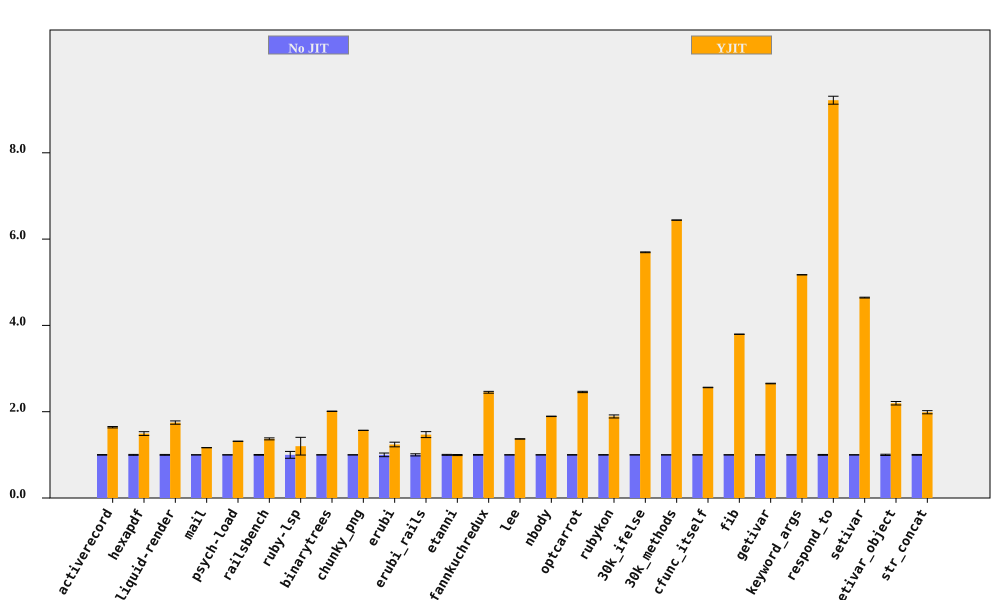

The data file committed next to this chart (first rows):
bench, No JIT (ms), No JIT RSD, YJIT (ms), YJIT RSD, YJIT spd, YJIT spd RSD, % in YJIT
activerecord, 156.3, 0.6284, 95.25, 0.7525, 1.64, 0.9804, 90.57
hexapdf, 3242, 1.021, 2171, 2.735, 1.493, 2.919, 93.85
liquid-render, 194.4, 0.9662, 111.2, 1.971, 1.748, 2.195, 86.99
mail, 167.1, 0.0845, 143.2, 0.1438, 1.166, 0.1667, 97.26
psych-load, 2499, 0.0516, 1901, 0.03358, 1.315, 0.06157, 99.99
railsbench, 2768, 0.8258, 2020, 1.456, 1.371, 1.674, 90.67
ruby-lsp, 82.17, 7.956, 68.43, 15.12, 1.201, 17.09, 65.58
binarytrees, 468, 0.2133, 232.9, 0.05256, 2.01, 0.2197, 100
chunky_png, 935.4, 0.04858, 596.6, 0.05048, 1.568, 0.07006, 100
erubi, 370.9, 4.228, 299.2, 0.9791, 1.24, 4.34, 100
erubi_rails, 25.32, 2.478, 17.23, 4.005, 1.469, 4.71, 87.68
etanni, 477.1, 1.072, 479.2, 0.6285, 0.9956, 1.242, 7.028
fannkuchredux, 2235, 0.8534, 912.2, 0.06865, 2.45, 0.8562, 100
lee, 1245, 0.2645, 909.3, 0.2164, 1.369, 0.3418, 99.97
nbody, 135.9, 0.2615, 71.82, 0.0688, 1.892, 0.2704, 100
optcarrot, 6351, 0.4342, 2585, 0.4396, 2.457, 0.6179, 96.81
rubykon, 12651, 0.4525, 6694, 1.815, 1.89, 1.87, 99.69
30k_ifelse, 2300, 0.009616, 403.9, 0.1636, 5.694, 0.1639, 100
30k_methods, 6167, 0.0108, 957.6, 0.04145, 6.44, 0.04283, 100
cfunc_itself, 103.1, 0.1004, 40.25, 0.1907, 2.562, 0.2155, 100
fib, 238.5, 0.08454, 62.84, 0.05177, 3.795, 0.09913, 100
getivar, 121.4, 0.1535, 45.77, 0.2021, 2.653, 0.2538, 100
keyword_args, 276.1, 0.04198, 53.38, 0.03979, 5.173, 0.05784, 100
respond_to, 261.1, 0.9406, 28.32, 0.3356, 9.219, 0.9987, 100
setivar, 68.31, 0.1889, 14.71, 0.08953, 4.644, 0.209, 100
setivar_object, 103.1, 1.415, 46.93, 1.185, 2.196, 1.845, 100
str_concat, 80.26, 0.9186, 40.38, 1.591, 1.988, 1.837, 99.98
